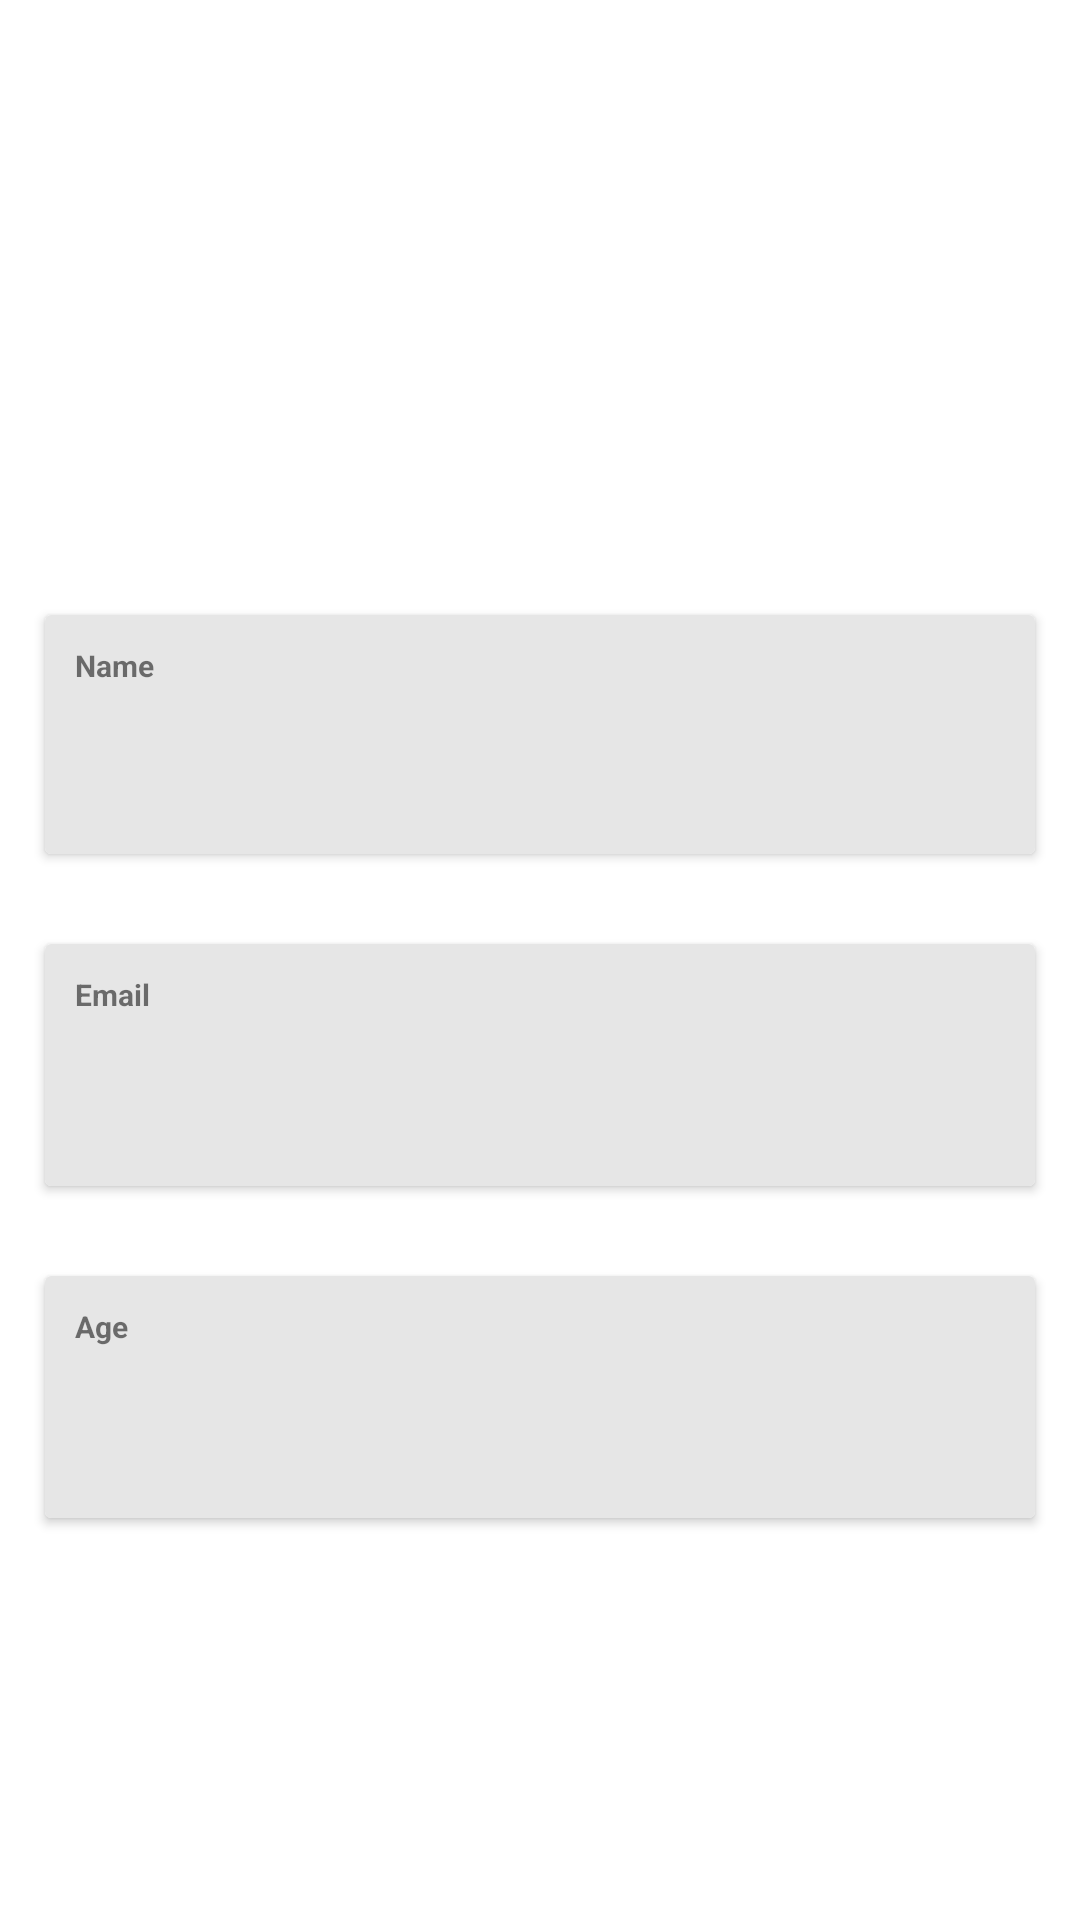

Android layout source for this screen:
<!-- AndroidManifest.xml: application theme Theme.HealthApp -->
<!-- res/layout/fragment_profile.xml -->
<?xml version="1.0" encoding="utf-8"?>
<androidx.constraintlayout.widget.ConstraintLayout xmlns:android="http://schemas.android.com/apk/res/android"
    xmlns:app="http://schemas.android.com/apk/res-auto"
    xmlns:tools="http://schemas.android.com/tools"
    android:layout_width="match_parent"
    android:layout_height="match_parent"
    >


    <LinearLayout
        android:layout_width="match_parent"
        android:layout_height="match_parent"

        android:orientation="vertical">

        <androidx.appcompat.widget.AppCompatImageView
            android:id="@+id/user_image"
            android:layout_width="150dp"
            android:layout_height="150dp"
            android:layout_marginLeft="130dp"
            android:layout_marginTop="40dp"
            android:src="@drawable/user"
            app:tint="@color/black" />

        <androidx.cardview.widget.CardView

            android:layout_width="match_parent"
            android:layout_height="wrap_content"
            android:focusableInTouchMode="true"
            android:layout_margin="15dp"
            >


            <LinearLayout
                android:layout_width="match_parent"
                android:layout_height="match_parent"
                android:orientation="vertical"
                android:background="#E6E6E6"
                >

                <TextView

                    android:layout_width="wrap_content"
                    android:layout_height="wrap_content"
                    android:padding="10dp"

                    android:text="Name"
                    android:textSize="10dp"
                    android:textStyle="bold"
                    />

                <TextView
                    android:id="@+id/name"
                    android:layout_width="wrap_content"
                    android:layout_height="wrap_content"
                    android:padding="10dp"
                    android:text=""
                    android:textColor="@color/black"

                    android:fontFamily="serif"
                    android:textSize="20dp"/>
            </LinearLayout>

        </androidx.cardview.widget.CardView>
        <androidx.cardview.widget.CardView

            android:layout_width="match_parent"
            android:layout_height="wrap_content"
            android:focusableInTouchMode="true"
            android:layout_margin="15dp"


            >
            <ProgressBar
                android:id="@+id/progress_bar"
                android:layout_width="wrap_content"
                android:layout_height="wrap_content"
                android:indeterminate="true"
                android:indeterminateTint="@color/black"
                android:layout_gravity="center"
                android:visibility="invisible"/>

            <LinearLayout
                android:layout_width="match_parent"
                android:layout_height="match_parent"
                android:orientation="vertical"
                android:background="#E6E6E6">

                <TextView

                    android:layout_width="wrap_content"
                    android:layout_height="wrap_content"
                    android:padding="10dp"
                    android:text="Email"
                    android:textSize="10dp"
                    android:textStyle="bold"
                    />

                <TextView
                    android:id="@+id/emaill"
                    android:layout_width="wrap_content"
                    android:layout_height="wrap_content"
                    android:padding="10dp"
                    android:text=""
                    android:textColor="@color/black"

                    android:textSize="20dp"/>
            </LinearLayout>

        </androidx.cardview.widget.CardView>
        <androidx.cardview.widget.CardView

            android:layout_width="match_parent"
            android:layout_height="wrap_content"
            android:focusableInTouchMode="true"
            android:layout_margin="15dp"

            >

            <LinearLayout
                android:layout_width="match_parent"
                android:layout_height="match_parent"
                android:orientation="vertical"
                android:background="#E6E6E6">

                <TextView

                    android:layout_width="wrap_content"
                    android:layout_height="wrap_content"
                    android:padding="10dp"
                    android:text="Age"
                    android:textSize="10dp"
                    android:textStyle="bold" />

                <TextView
                    android:id="@+id/age"
                    android:layout_width="wrap_content"
                    android:layout_height="wrap_content"
                    android:padding="10dp"
                    android:text=""
                    android:textColor="@color/black"

                    android:textSize="20dp" />
            </LinearLayout>

        </androidx.cardview.widget.CardView>




    </LinearLayout>



    
    
    
    
    
    
    
    
    
    
    
    
    
</androidx.constraintlayout.widget.ConstraintLayout>
<!-- resources referenced by this layout -->
<resources>
  <color name="black">#FF000000</color>
  <style name="Theme.HealthApp" parent="Theme.MaterialComponents.DayNight.DarkActionBar">
          
          <item name="colorPrimary">@color/primary</item>
          <item name="colorPrimaryVariant">@color/primary</item>
          <item name="colorOnPrimary">@color/white</item>
          
          <item name="colorSecondary">@color/teal_200</item>
          <item name="colorSecondaryVariant">@color/teal_700</item>
          <item name="colorOnSecondary">@color/black</item>
          
          <item name="android:statusBarColor" tools:targetApi="l">?attr/colorPrimaryVariant</item>
          
      </style>
  <color name="primary">#A52F2F</color>
  <color name="white">#FFFFFFFF</color>
  <color name="teal_200">#FF03DAC5</color>
  <color name="teal_700">#FF018786</color>
</resources>
